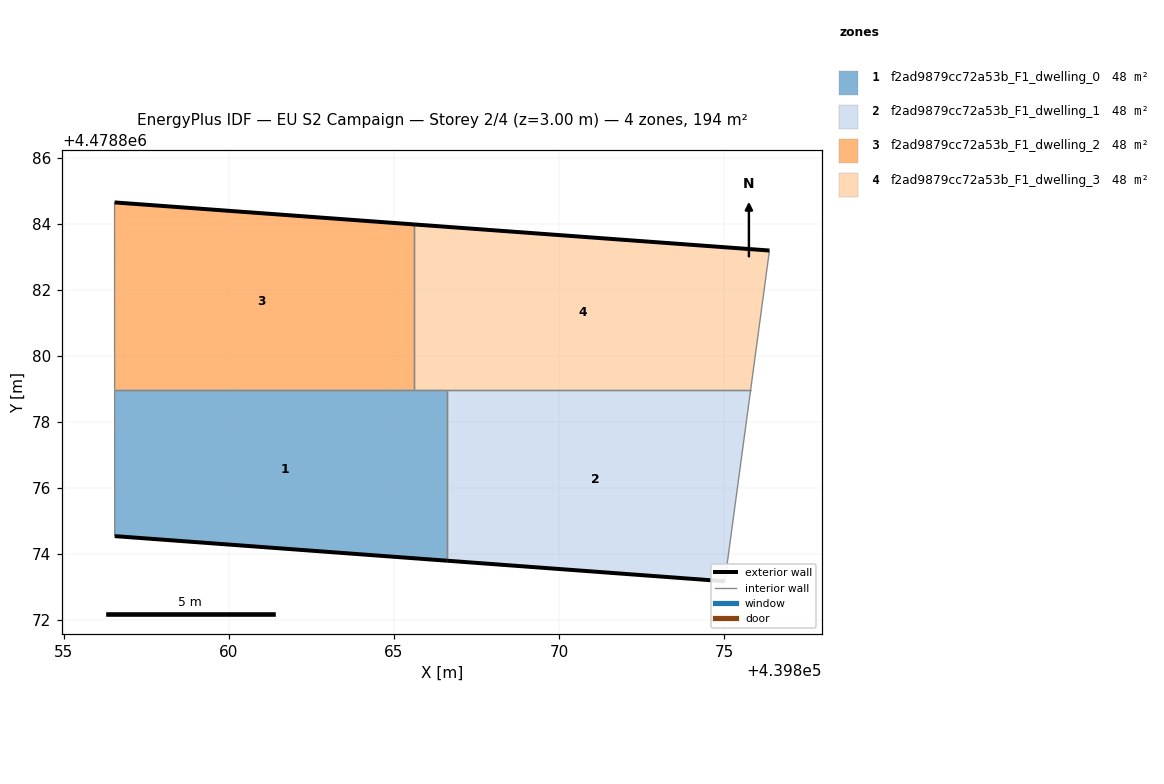
=== STOREY PLAN SPEC (per zone: floor XY polygon, exterior-wall plan segments, windows/doors) ===
zone 1: f2ad9879cc72a53b_F1_dwelling_0  (48.5 m²)
  floor: (439866.62, 4478873.79) (439866.62, 4478878.98) (439856.54, 4478878.98) (439856.54, 4478874.54)
  exterior wall: (439866.62, 4478873.79) – (439856.54, 4478874.54)  [10.1 m]
  interior walls: 4
zone 2: f2ad9879cc72a53b_F1_dwelling_1  (48.5 m²)
  floor: (439875.03, 4478873.17) (439875.81, 4478878.98) (439866.62, 4478878.98) (439866.62, 4478873.79)
  exterior wall: (439875.03, 4478873.17) – (439866.62, 4478873.79)  [8.4 m]
  interior walls: 3
zone 3: f2ad9879cc72a53b_F1_dwelling_2  (48.5 m²)
  floor: (439865.61, 4478878.98) (439865.61, 4478883.99) (439856.53, 4478884.65) (439856.54, 4478878.98)
  exterior wall: (439856.53, 4478884.65) – (439865.61, 4478883.99)  [9.1 m]
  interior walls: 3
zone 4: f2ad9879cc72a53b_F1_dwelling_3  (48.5 m²)
  floor: (439875.81, 4478878.98) (439876.38, 4478883.20) (439865.61, 4478883.99) (439865.61, 4478878.98)
  exterior wall: (439865.61, 4478883.99) – (439876.38, 4478883.20)  [10.8 m]
  interior walls: 4

=== DERIVED (storey summary) ===
Building: EU S2 Campaign
Storey: 2 of 4  (floor level z = 3.00 m)
Storey gross floor area: 194.0 m²
Zones on this storey: 4
  - f2ad9879cc72a53b_F1_dwelling_0: floor 48.5 m²; exterior wall 10.1 m (30.3 m²); WWR 0.0%
  - f2ad9879cc72a53b_F1_dwelling_1: floor 48.5 m²; exterior wall 8.4 m (25.3 m²); WWR 0.0%
  - f2ad9879cc72a53b_F1_dwelling_2: floor 48.5 m²; exterior wall 9.1 m (27.3 m²); WWR 0.0%
  - f2ad9879cc72a53b_F1_dwelling_3: floor 48.5 m²; exterior wall 10.8 m (32.4 m²); WWR 0.0%
Zone adjacency (shared interzone walls):
  - f2ad9879cc72a53b_F1_dwelling_0 ↔ f2ad9879cc72a53b_F1_dwelling_1
  - f2ad9879cc72a53b_F1_dwelling_0 ↔ f2ad9879cc72a53b_F1_dwelling_2
  - f2ad9879cc72a53b_F1_dwelling_0 ↔ f2ad9879cc72a53b_F1_dwelling_3
  - f2ad9879cc72a53b_F1_dwelling_1 ↔ f2ad9879cc72a53b_F1_dwelling_3
  - f2ad9879cc72a53b_F1_dwelling_2 ↔ f2ad9879cc72a53b_F1_dwelling_3